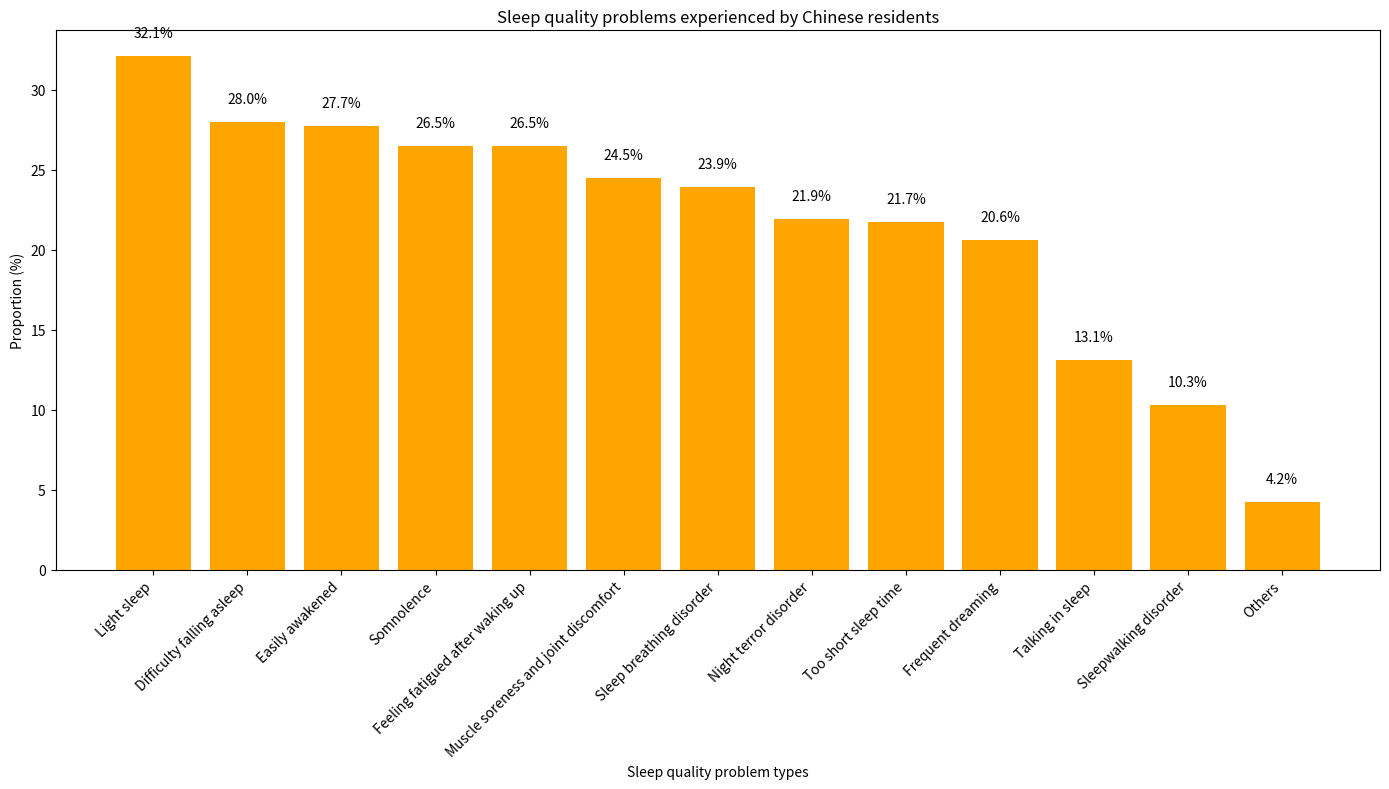

Write Python code to recreate this figure.
import matplotlib.pyplot as plt
import numpy as np

# Sleep quality problem types
labels = ["Light sleep", "Difficulty falling asleep", "Easily awakened", "Somnolence", "Feeling fatigued after waking up", 
          "Muscle soreness and joint discomfort", "Sleep breathing disorder", "Night terror disorder", 
          "Too short sleep time", "Frequent dreaming", "Talking in sleep", "Sleepwalking disorder", "Others"]
# Proportion of each problem (%)
proportions = [32.1, 28.0, 27.7, 26.5, 26.5, 
               24.5, 23.9, 21.9, 21.7, 20.6, 
               13.1, 10.3, 4.2]

x = np.arange(len(labels))

fig, ax = plt.subplots(figsize=(14, 8))

# Draw a bar chart
bars = ax.bar(x, proportions, color='orange')

# Add numerical annotations above the bars
for i, proportion in enumerate(proportions):
    ax.text(i, proportion + 1, f"{proportion}%", ha="center", va="bottom")

# Set the axes
ax.set_ylabel("Proportion (%)")
ax.set_xlabel("Sleep quality problem types")
ax.set_xticks(x)
ax.set_xticklabels(labels, rotation=45, ha='right')  # Rotate the labels to avoid overlap

ax.set_title("Sleep quality problems experienced by Chinese residents")

plt.tight_layout()
plt.show()
